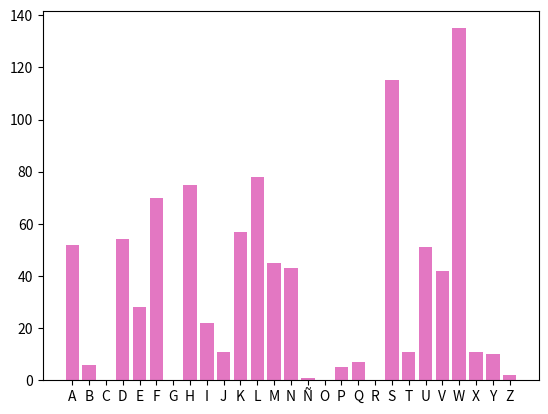

Write Python code to recreate this figure.
"""
Created on Sat Jul 17 19:49:33 2021

[redacted]
"""
#counter para contar las letras del texto plano
from collections import Counter

import matplotlib.pylab as plt

import numpy as np


def cleantext(txt):
    t = txt.upper()
    t = t.replace("Á", "A")
    t = t.replace("É", "E")
    t = t.replace("Í", "I")
    t = t.replace("Ó", "O")
    t = t.replace("Ú", "U")
    specials = [' ', ',', '.', '(', ')', '1', '2', '3', '4', '5', '6', '7', '8', '9', '0']
    for x in specials:
        t = t.replace(x, '')
    return t


#abecedario 27 letras
abc = 'ABCDEFGHIJKLMNÑOPQRSTUVWXYZ'

#Cifrado caesar
def cifrar(cadena, clave):

    texto_cifrado = ''



    for letra in cadena:

        suma = abc.find(letra) + clave

        modulo = int(suma) % len(abc)

        texto_cifrado = texto_cifrado + str(abc[modulo])



    return texto_cifrado

#Decifrado caesar
def decifrar(cadena, clave):



    texto_cifrado = ''



    for letra in cadena:

        suma = abc.find(letra) - clave

        modulo = int(suma) % len(abc)

        texto_cifrado = texto_cifrado + str(abc[modulo])



    return texto_cifrado


#EJEMPLO BASICO
TEXT = "HOLA MUNDO"
clean = cleantext(TEXT)
cif = cifrar(clean,2)
print("Texto cifrado: ",cif)

TextD = "JQNCÑWOFQ"
dec = decifrar(TextD,2)
print("Texto descifrado: " , dec)

#Fuerza BRUTA
cryptic_text = "WDSFSDALALIHKXKWUNWFUASLISKSVWLUAXKSKUKAIMHYKSESLLWTSLSWFWLMNVASKDSXKWUNWFUASUHFDSJNWSISKWUWFDHLVALMAFMHLLAETHDHLWFNFDWFYNSBWVWMWKEAFSVHQDNWYHWLMNVASKDSXKWUNWFUASUHFDSJNWSISKWUWFWFDHLUKAIMHYKSESLQVWWLMSESFWKSWLMSTDWUWKNFSKWDSUAHFQHTMWFWKWDMWPMHIDSFHDSAVWSXNFVSEWFMSDWLJNWFHMHVSLDSLDWMKSLSISKWUWFUHFDSEALESXKWUNWFUASWFDHLMWPMHLLAFHJNWSDYNFSLSISKWUWFESLSEWFNVHJNWHMKSLUHFMSFVHDSLLAYFHLVWDMWPMHUAXKSVHQHKVWFSFVHDHLVWESQHKSEWFHKXKWUNWFUASIHVWEHLWLMSTDWUWKUHFBWMNKSLSUWKUSVWJNWDWMKSUHKKWLIHFVWSUSVSLAYFHWDSFSDALALLWUHEIDWMSUHFDSTNLJNWVSVWISDSTKSLXKWUNWFMWLUHEHSKMAUNDHLQIKWIHLAUAHFWLLASVWESLUHFHUWEHLHLHLIWUZSEHLVWSDYNFSISDSTKSJNWVWTSSISKWUWKWFWDEWFLSBWEWBHKJNWEWBHKWDKWLMHWLUNWLMAHFVWAFMNAUAHFLWYNFNFWLMNVAHLHTKWMWPMHLVWDVASKAHWDISALVWWFKAJNWXHFMSFADDHDSENWLMKSMHESVSVLHFDHLWBWEIDSKWLVWVAUZHVASKAHINTDAUSVHLVNKSFMWNFSLWESFSUAFUNWFMSQVHLEADLWALUAWFMHLVAWUAFNWÑWDWMKSLWFMHMSDDSXKWUNWFUASVWDSLDWMKSLWFUSLMWDDSFHWLSIKHPAESVSEWFMWDSJNWLAYNW"
for i in range(0,27):
     plain_text = decifrar(cryptic_text, i)

     print("Para la lleve {}, el texto decifrado: {}".format(i, plain_text))
     
     
    
    
    
# def prob():
#     text2 = "WDSFSDALALIHKXKWUNWFUASLISKSVWLUAXKSKUKAIMHYKSESLLWTSLSWFWLMNVASKDSXKWUNWFUASUHFDSJNWSISKWUWFDHLVALMAFMHLLAETHDHLWFNFDWFYNSBWVWMWKEAFSVHQDNWYHWLMNVASKDSXKWUNWFUASUHFDSJNWSISKWUWFWFDHLUKAIMHYKSESLQVWWLMSESFWKSWLMSTDWUWKNFSKWDSUAHFQHTMWFWKWDMWPMHIDSFHDSAVWSXNFVSEWFMSDWLJNWFHMHVSLDSLDWMKSLSISKWUWFUHFDSEALESXKWUNWFUASWFDHLMWPMHLLAFHJNWSDYNFSLSISKWUWFESLSEWFNVHJNWHMKSLUHFMSFVHDSLLAYFHLVWDMWPMHUAXKSVHQHKVWFSFVHDHLVWESQHKSEWFHKXKWUNWFUASIHVWEHLWLMSTDWUWKUHFBWMNKSLSUWKUSVWJNWDWMKSUHKKWLIHFVWSUSVSLAYFHWDSFSDALALLWUHEIDWMSUHFDSTNLJNWVSVWISDSTKSLXKWUNWFMWLUHEHSKMAUNDHLQIKWIHLAUAHFWLLASVWESLUHFHUWEHLHLHLIWUZSEHLVWSDYNFSISDSTKSJNWVWTSSISKWUWKWFWDEWFLSBWEWBHKJNWEWBHKWDKWLMHWLUNWLMAHFVWAFMNAUAHFLWYNFNFWLMNVAHLHTKWMWPMHLVWDVASKAHWDISALVWWFKAJNWXHFMSFADDHDSENWLMKSMHESVSVLHFDHLWBWEIDSKWLVWVAUZHVASKAHINTDAUSVHLVNKSFMWNFSLWESFSUAFUNWFMSQVHLEADLWALUAWFMHLVAWUAFNWÑWDWMKSLWFMHMSDDSXKWUNWFUASVWDSLDWMKSLWFUSLMWDDSFHWLSIKHPAESVSEWFMWDSJNWLAYNW".count("W")
    
#     return text2

# w = prob()
# print("Letra w: ", w)


# def prob(cadena):
#     ocurrencias ={}
    
#     for c in cadena:
#         if c in ocurrencias.keys():
#             ocurrencias[c] +=1
#         else:
#             ocurrencias[c] = 1
            


#Distribucion de probabilidad
a = len(cryptic_text)
# print(a)            
c = Counter(cryptic_text) 
w = c.get("W")
# print(c)
# print(w)

print("***Distribucion probabilidad del texto cifrado***")
# for letra, valor in c.items():
#    prob = valor/a
#    print(letra, ":", prob*100,"%")
   
   
def frecuency(text):
    text = text.upper()
    
    letterF = {}
    
    for letter in abc:
        letterF[letter] = 0
        
    for letter in text:
        if letter in abc:
            letterF[letter] +=1
    return letterF

# def plot(frec):
#     centers = range(len(abc))
#     # plt.bar(centers,frec.values(),align = 'center', tick_label = frec.values())
#     # plt.xlim([0,len(abc) -1])   
#     # plt.show()
#     ypos = range(len(abc))
#     plt.xtics(ypos,abc)
#     plt.bar(ypos,centers)
            
def caesar(Ctext):
    prob = 0
    frec = frecuency(Ctext)
    for letra,valor in frec.items():
        prob = (valor/a)*100
        print(letra, ":", prob,"%")
    
        ypos=range(len(abc))
        plt.xticks(ypos,abc)
        plt.bar(ypos, frec.values())

    # plot(frec)
    
    
caesar(cryptic_text)


#Frecuencias Teoricas

Frec = [13.65,11.79,9.195,7.983,6.696,6.69,6.86,5.27,5.19,4.919,4.802,3.445,3.996,2.925,1.0,0.953,0.693,0.875,1.043,0.585,0.272,0.074,0.022,0.019,0.183,0.523,0.291]
Char = ['E','A','O','S','R','N','I','L','D','C','T','P','U','M','B','F','V','Q','G','H','J','Ñ','K','W','X','Y','Z']  
            
# y= np.arange(len(Frec))
# plt.xticks(y,Frec)
# plt.ylabel("Char")
# plt.title("hhh")
# plt.bar(y,Char)

   
